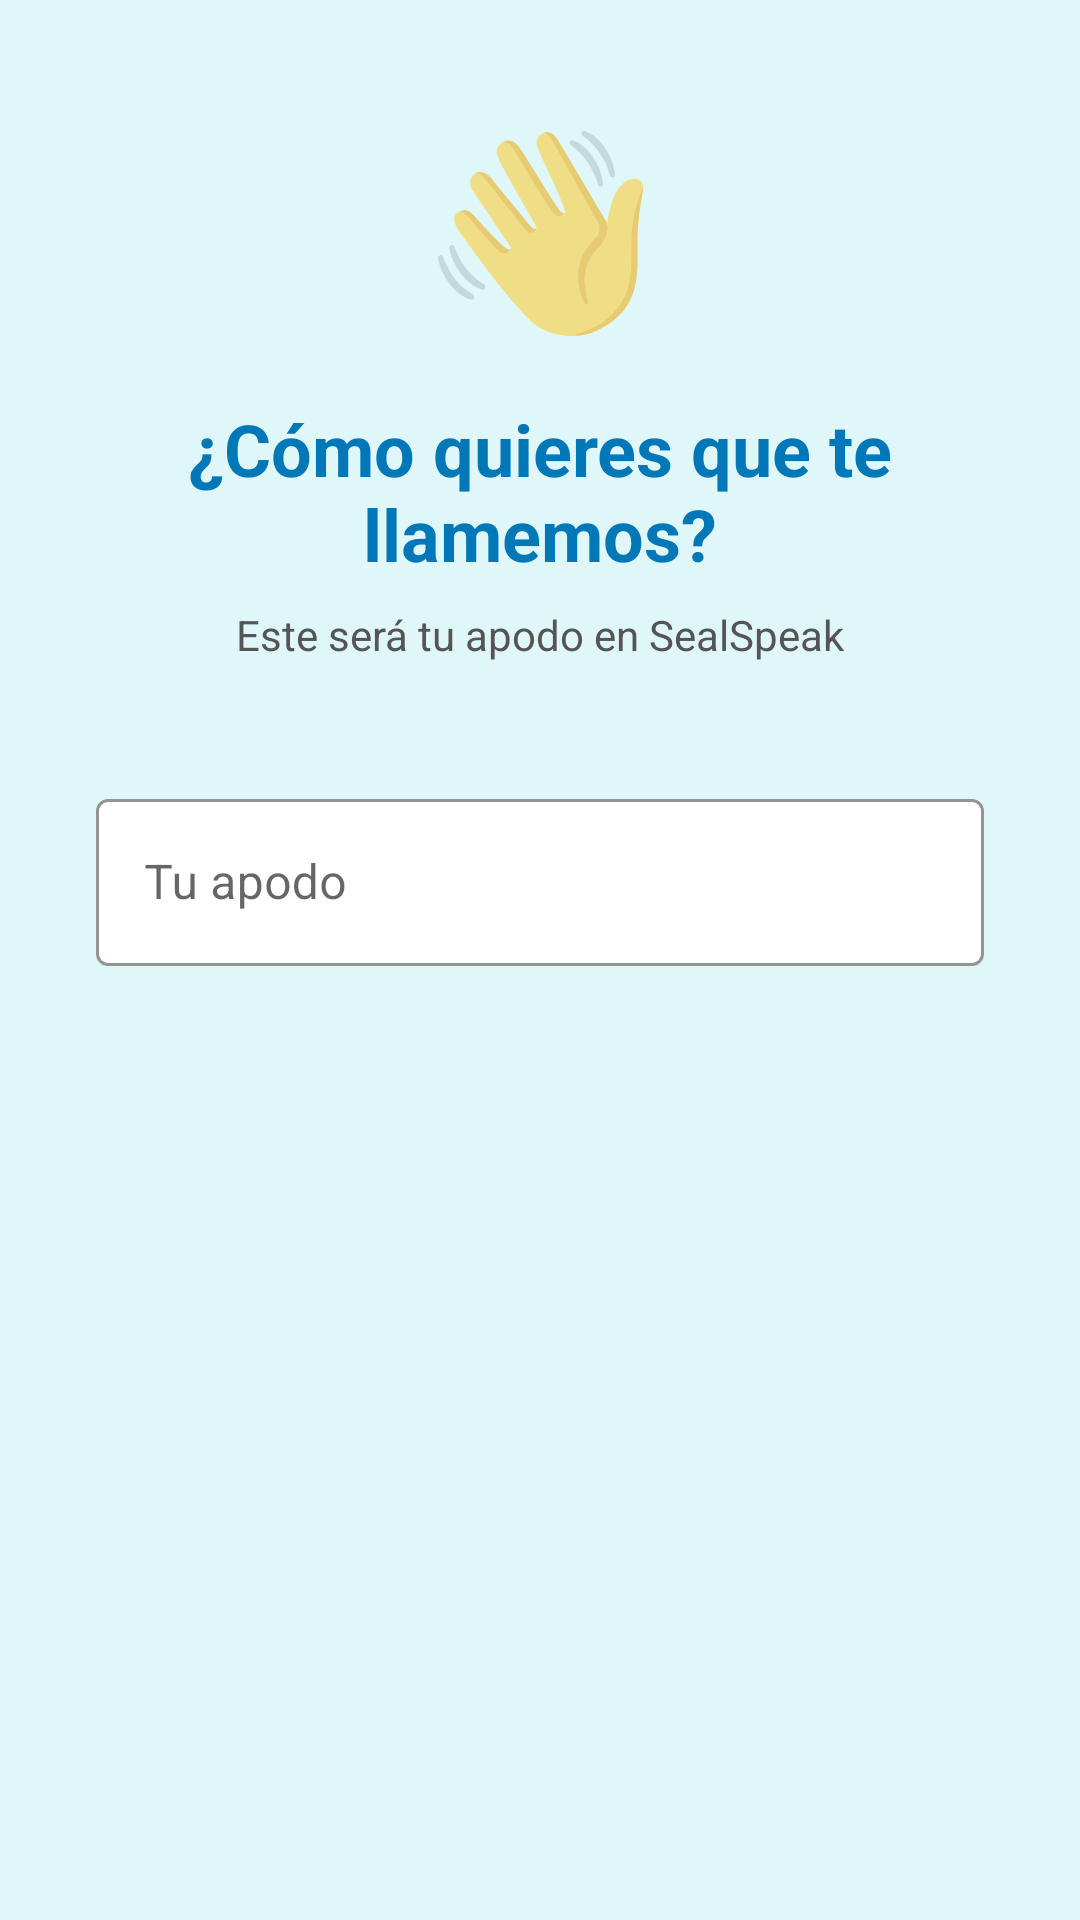

Write the Android layout XML for this screen, with the resource values it uses.
<!-- AndroidManifest.xml: application theme Theme.SealSpeak -->
<!-- res/layout/onboarding_page_nickname.xml -->
<?xml version="1.0" encoding="utf-8"?>
<ScrollView xmlns:android="http://schemas.android.com/apk/res/android"
    xmlns:app="http://schemas.android.com/apk/res-auto"
    android:layout_width="match_parent"
    android:layout_height="match_parent"
    android:background="#E0F7FA"
    android:fillViewport="true">

    <LinearLayout
        android:layout_width="match_parent"
        android:layout_height="wrap_content"
        android:orientation="vertical"
        android:padding="32dp"
        android:paddingTop="80dp">

        <TextView
            android:text="👋"
            android:textSize="64sp"
            android:gravity="center"
            android:layout_marginBottom="16dp"
            android:layout_width="match_parent"
            android:layout_height="wrap_content"/>

        <TextView
            android:text="¿Cómo quieres que te llamemos?"
            android:textSize="24sp"
            android:textStyle="bold"
            android:textColor="#0077B6"
            android:gravity="center"
            android:layout_marginBottom="8dp"
            android:layout_width="match_parent"
            android:layout_height="wrap_content"/>

        <TextView
            android:text="Este será tu apodo en SealSpeak"
            android:textSize="14sp"
            android:textColor="#555555"
            android:gravity="center"
            android:layout_marginBottom="40dp"
            android:layout_width="match_parent"
            android:layout_height="wrap_content"/>

        <com.google.android.material.textfield.TextInputLayout
            android:layout_width="match_parent"
            android:layout_height="wrap_content"
            android:hint="Tu apodo"
            app:boxStrokeColor="#0077B6"
            app:boxBackgroundColor="#FFFFFF"
            app:hintTextColor="#0077B6"
            style="@style/Widget.MaterialComponents.TextInputLayout.OutlinedBox">
            <com.google.android.material.textfield.TextInputEditText
                android:id="@+id/etNickname"
                android:inputType="textPersonName"
                android:background="@null"
                android:layout_width="match_parent"
                android:layout_height="wrap_content"/>
        </com.google.android.material.textfield.TextInputLayout>

    </LinearLayout>
</ScrollView>
<!-- resources referenced by this layout -->
<resources>
  <style name="Theme.SealSpeak" parent="Base.Theme.SealSpeak" />
  <style name="Base.Theme.SealSpeak" parent="Theme.MaterialComponents.Light.NoActionBar">
          <item name="colorPrimary">#0077B6</item>
          <item name="colorPrimaryVariant">#005F8E</item>
          <item name="colorOnPrimary">#FFFFFF</item>
          <item name="colorSecondary">#E0F7FA</item>
          <item name="android:windowBackground">#E0F7FA</item>
      </style>
</resources>
